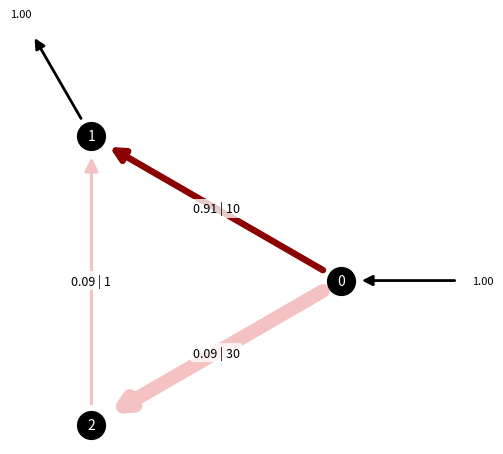

The matplotlib source for this figure: (Note: this script raises an exception after producing the figure.)
import numpy as np
import matplotlib.pyplot as plt
from matplotlib.colors import LinearSegmentedColormap
from matplotlib.patches import FancyArrowPatch

FLOW_CMAP = LinearSegmentedColormap.from_list("light_to_dark_red", ["#FFD6D6", "#8B0000"])


def build_susceptance_matrix(n_nodes, lines):
    """lines: list of (i, j, capacity) tuples, one entry per physical line (i-j only, never both
    directions). Capacity stands in for admittance (as in the original design): higher capacity
    -> higher admittance. Returns the symmetric (n_nodes, n_nodes) susceptance matrix B."""
    B = np.zeros((n_nodes, n_nodes))
    for i, j, capacity in lines:
        B[i, j] -= capacity
        B[j, i] -= capacity  # the fix: a line's admittance is symmetric, so both entries need it
    for i in range(n_nodes):
        B[i, i] = -B[i, :].sum()
    return B


def build_line_sensitivity_matrix(n_nodes, lines):
    """One row per physical line (not per ordered pair, so no phantom zero-capacity rows)."""
    Bline = np.zeros((len(lines), n_nodes))
    for idx, (i, j, capacity) in enumerate(lines):
        Bline[idx, i] = capacity
        Bline[idx, j] = -capacity
    return Bline


def compute_ptdf(n_nodes, lines, slack_node=0):
    """The simple entry point: pass the node count and a list of (i, j, capacity) lines, get back
    the (n_lines, n_nodes - 1) PTDF matrix (columns correspond to every node except slack_node)."""
    B = build_susceptance_matrix(n_nodes, lines)
    Bline = build_line_sensitivity_matrix(n_nodes, lines)

    non_slack = [n for n in range(n_nodes) if n != slack_node]
    B_reduced = B[np.ix_(non_slack, non_slack)]
    Bline_reduced = Bline[:, non_slack]

    return Bline_reduced @ np.linalg.inv(B_reduced)


def compute_flow_changes(ptdf, injections, slack_node=0):
    """injections: full-length (n_nodes,) vector of injection changes (should sum to zero).
    Returns the resulting change in flow on each line (n_lines,)."""
    non_slack = [n for n in range(len(injections)) if n != slack_node]
    return ptdf @ injections[non_slack]  # matrix-vector product, not element-wise


def circular_layout(n_nodes):
    angles = np.linspace(0, 2 * np.pi, n_nodes, endpoint=False)
    return {i: (np.cos(a), np.sin(a)) for i, a in enumerate(angles)}


def plot_network(ax, n_nodes, lines, flow_changes=None, injections=None, node_positions=None):
    """Draw branches as pipes, width proportional to capacity. If flow_changes is given (one
    value per line, matching `lines` order), each branch is drawn as an arrow pointing in the
    actual flow direction (reversed from the line's defined (i, j) orientation when the value is
    negative), colored and labeled by the flow *magnitude* (always non-negative - direction is
    carried by the arrow, not by sign). If injections is given (one value per node), a small
    external arrow at each node shows |p|, pointing inward for injections (p > 0) and outward for
    extractions (p < 0) - same "positive magnitude, direction carries the sign" convention."""
    node_positions = node_positions or circular_layout(n_nodes)

    capacities = np.array([capacity for _, _, capacity in lines])
    max_capacity = capacities.max() if len(capacities) else 1.0

    if flow_changes is not None:
        magnitudes = np.abs(flow_changes)
        max_magnitude = max(magnitudes.max(), 1e-9)
        norm = plt.Normalize(vmin=0, vmax=max_magnitude)
        cmap = FLOW_CMAP  # sequential (light -> dark red), since color now encodes magnitude only

    for idx, (i, j, capacity) in enumerate(lines):
        linewidth = 2 + 8 * (capacity / max_capacity)

        if flow_changes is not None:
            magnitude = abs(flow_changes[idx])
            src, dst = (i, j) if flow_changes[idx] >= 0 else (j, i)
            color = cmap(norm(magnitude))
        else:
            src, dst = i, j
            color = "steelblue"

        start, end = node_positions[src], node_positions[dst]
        arrow = FancyArrowPatch(
            start, end, arrowstyle="-|>", mutation_scale=20,
            linewidth=linewidth, color=color, shrinkA=15, shrinkB=15, zorder=1,
        )
        ax.add_patch(arrow)

        if flow_changes is not None:
            mx, my = (start[0] + end[0]) / 2, (start[1] + end[1]) / 2
            ax.text(
                mx, my, f"{magnitude:.2f} | {capacity:g}", fontsize=9, ha="center", va="center",
                bbox=dict(boxstyle="round,pad=0.2", facecolor="white", edgecolor="none", alpha=0.8),
                zorder=3,
            )

    if injections is not None:
        centroid = np.mean(list(node_positions.values()), axis=0)
        max_injection = max(np.abs(injections).max(), 1e-9)

        for node, (x, y) in node_positions.items():
            p = injections[node]
            if abs(p) < 1e-9:
                continue

            direction = np.array([x, y]) - centroid
            direction /= np.linalg.norm(direction) + 1e-12
            outer_point = np.array([x, y]) + direction * (0.3 + 0.4 * abs(p) / max_injection)

            if p > 0:
                # injection: arrow points inward, from outside the network into the node
                start, end, shrinkA, shrinkB = outer_point, (x, y), 2, 15
            else:
                # extraction: arrow points outward, from the node out of the network
                start, end, shrinkA, shrinkB = (x, y), outer_point, 15, 2

            arrow = FancyArrowPatch(
                start, end, arrowstyle="-|>", mutation_scale=15,
                linewidth=2, color="black", shrinkA=shrinkA, shrinkB=shrinkB, zorder=0,
            )
            ax.add_patch(arrow)

            label_point = outer_point + direction * 0.15
            ax.text(label_point[0], label_point[1], f"{abs(p):.2f}", fontsize=8, ha="center", va="center", zorder=5)

    for node, (x, y) in node_positions.items():
        ax.plot(x, y, "o", markersize=20, color="black", zorder=2)
        ax.text(x, y, str(node), color="white", fontsize=10, ha="center", va="center", zorder=4)

    ax.set_aspect("equal")
    ax.axis("off")


if __name__ == "__main__":
    n_nodes = 3
    lines = [(0, 1, 10), (1, 2, 1), (2, 0, 30)]  # (from, to, capacity) - i-j only

    ptdf = compute_ptdf(n_nodes, lines, slack_node=0)

    # perturbation: inject +1 at src_node, withdraw -1 at dst_node
    src_node, dst_node = 0, 1
    injections = np.zeros(n_nodes)
    injections[src_node] = 1
    injections[dst_node] = -1

    flow_changes = compute_flow_changes(ptdf, injections, slack_node=0)
    print(flow_changes)

    fig, ax = plt.subplots(figsize=(6, 6))
    plot_network(ax, n_nodes, lines, flow_changes=flow_changes, injections=injections)
    plt.show()

    breakpoint()
